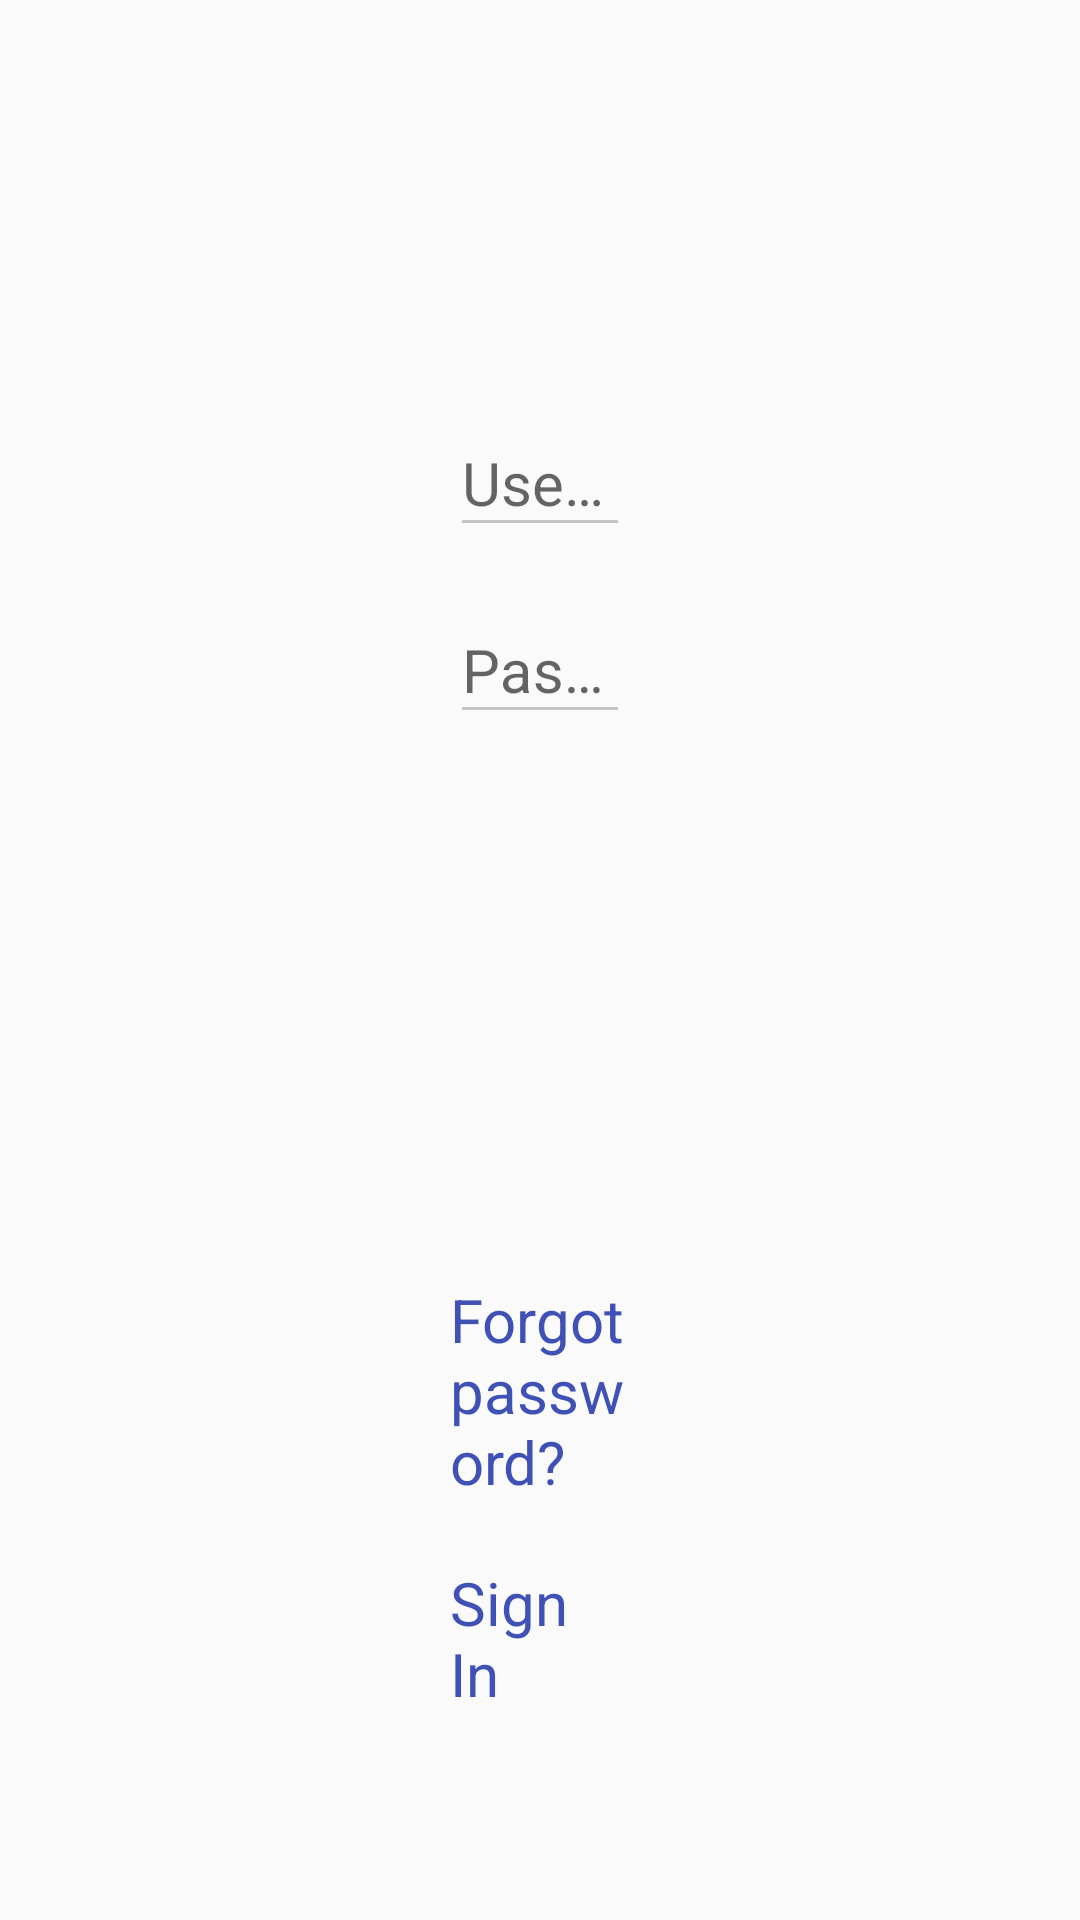

Reconstruct the res/layout file that produces this screen, plus the resources it refers to.
<!-- AndroidManifest.xml: activity theme AppTheme -->
<!-- res/layout/activity_login_screen.xml -->
<?xml version="1.0" encoding="utf-8"?>
<android.support.design.widget.CoordinatorLayout xmlns:android="http://schemas.android.com/apk/res/android"
    xmlns:tools="http://schemas.android.com/tools"
    android:id="@+id/activity_login_screen"
    android:layout_width="match_parent"
    android:layout_height="match_parent"
    tools:context="com.ionhaccp.activities.LoginScreenActivity">

    <ScrollView
        android:id="@+id/scrollView"
        android:layout_width="match_parent"
        android:layout_height="match_parent">

        <LinearLayout
            android:layout_width="fill_parent"
            android:layout_height="match_parent"

            android:orientation="vertical"
            android:paddingLeft="150dp"
            android:paddingRight="150dp"
            android:paddingTop="120dp">

            <android.support.design.widget.TextInputLayout
                android:id="@+id/input_layout_username"
                android:layout_width="match_parent"
                android:layout_height="wrap_content">

                <EditText
                    android:id="@+id/username"
                    android:layout_width="match_parent"
                    android:layout_height="wrap_content"
                    android:hint="@string/username_hints"
                    android:text="@string/str_username"
                    android:singleLine="true"

                    android:textSize="@dimen/textsize" />
            </android.support.design.widget.TextInputLayout>

            

            <android.support.design.widget.TextInputLayout
                android:id="@+id/input_layout_password"
                android:layout_width="match_parent"
                android:layout_height="wrap_content">

                <EditText
                    android:id="@+id/password"
                    android:layout_width="match_parent"
                    android:layout_height="wrap_content"
                    android:hint="@string/password_hints"
                    android:inputType="textPassword"
                    android:text="@string/str_password"
                    android:textSize="@dimen/textsize" />
            </android.support.design.widget.TextInputLayout>

            <Button
                android:id="@+id/btn_login"
                android:layout_width="fill_parent"
                android:layout_height="wrap_content"
                android:layout_marginLeft="200dp"
                android:layout_marginRight="200dp"
                android:layout_marginTop="40dp"
                android:background="@color/colorPrimary"
                android:text="@string/loginbtn_hints"
                android:textColor="@android:color/white"
                android:textSize="@dimen/textsize" />

            

            <LinearLayout
                android:layout_width="match_parent"
                android:layout_height="wrap_content"
                android:layout_marginTop="20dp"
                android:orientation="vertical"
                android:weightSum="1">


                <TextView
                    android:id="@+id/forgot_password"
                    android:layout_width="wrap_content"
                    android:layout_height="wrap_content"
                    android:layout_gravity="center_horizontal"

                    android:text="@string/forgot_password"
                    android:textColor="@color/colorPrimary"
                    android:textSize="@dimen/textsize" />

                <TextView
                    android:id="@+id/sinup"
                    android:layout_width="wrap_content"
                    android:layout_height="wrap_content"
                    android:layout_marginTop="20dp"
                    android:text="@string/sign_in"
                    android:layout_gravity="center_horizontal"
                    android:textColor="@color/colorPrimary"
                    android:textSize="@dimen/textsize" />

            </LinearLayout>

        </LinearLayout>
    </ScrollView>
</android.support.design.widget.CoordinatorLayout>
<!-- resources referenced by this layout -->
<resources>
  <color name="colorPrimary">#3F51B5</color>
  <dimen name="textsize">20sp</dimen>
  <string name="forgot_password">Forgot password?</string>
  <string name="loginbtn_hints">Login</string>
  <string name="password_hints">Password</string>
  <string name="sign_in">Sign In</string>
  <string name="str_password" />
  <string name="str_username" />
  <string name="username_hints">Username</string>
  <style name="AppTheme" parent="AppBaseTheme">
          <item name="android:textSize">20sp</item>
  
      </style>
  <style name="AppBaseTheme" parent="Theme.AppCompat.Light.DarkActionBar">
          <item name="colorPrimary">@color/colorPrimary</item>
          <item name="colorPrimaryDark">@color/colorPrimaryDark</item>
          <item name="colorAccent">@color/colorAccent</item>
          <item name="windowActionBar">false</item>
          <item name="windowNoTitle">true</item>
          <item name="colorControlNormal">#c5c5c5</item>
      </style>
  <color name="colorPrimaryDark">#303F9F</color>
  <color name="colorAccent">#FF4081</color>
</resources>
